Labelled photos from "Mid224", an image-classification folder in khuonglaptri3/TickNets. The possible labels are: bird, cat, dog, frog, horse.

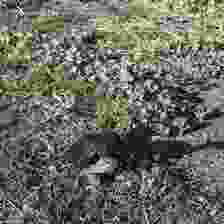
Label: bird

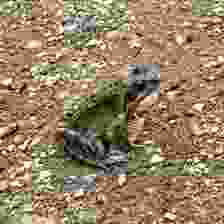
Label: frog

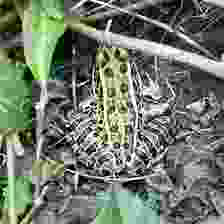
Label: frog

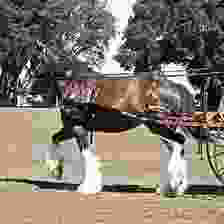
Label: horse

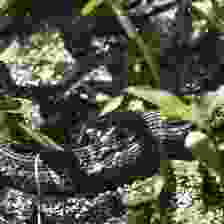
Label: frog

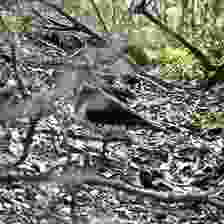
Label: bird
